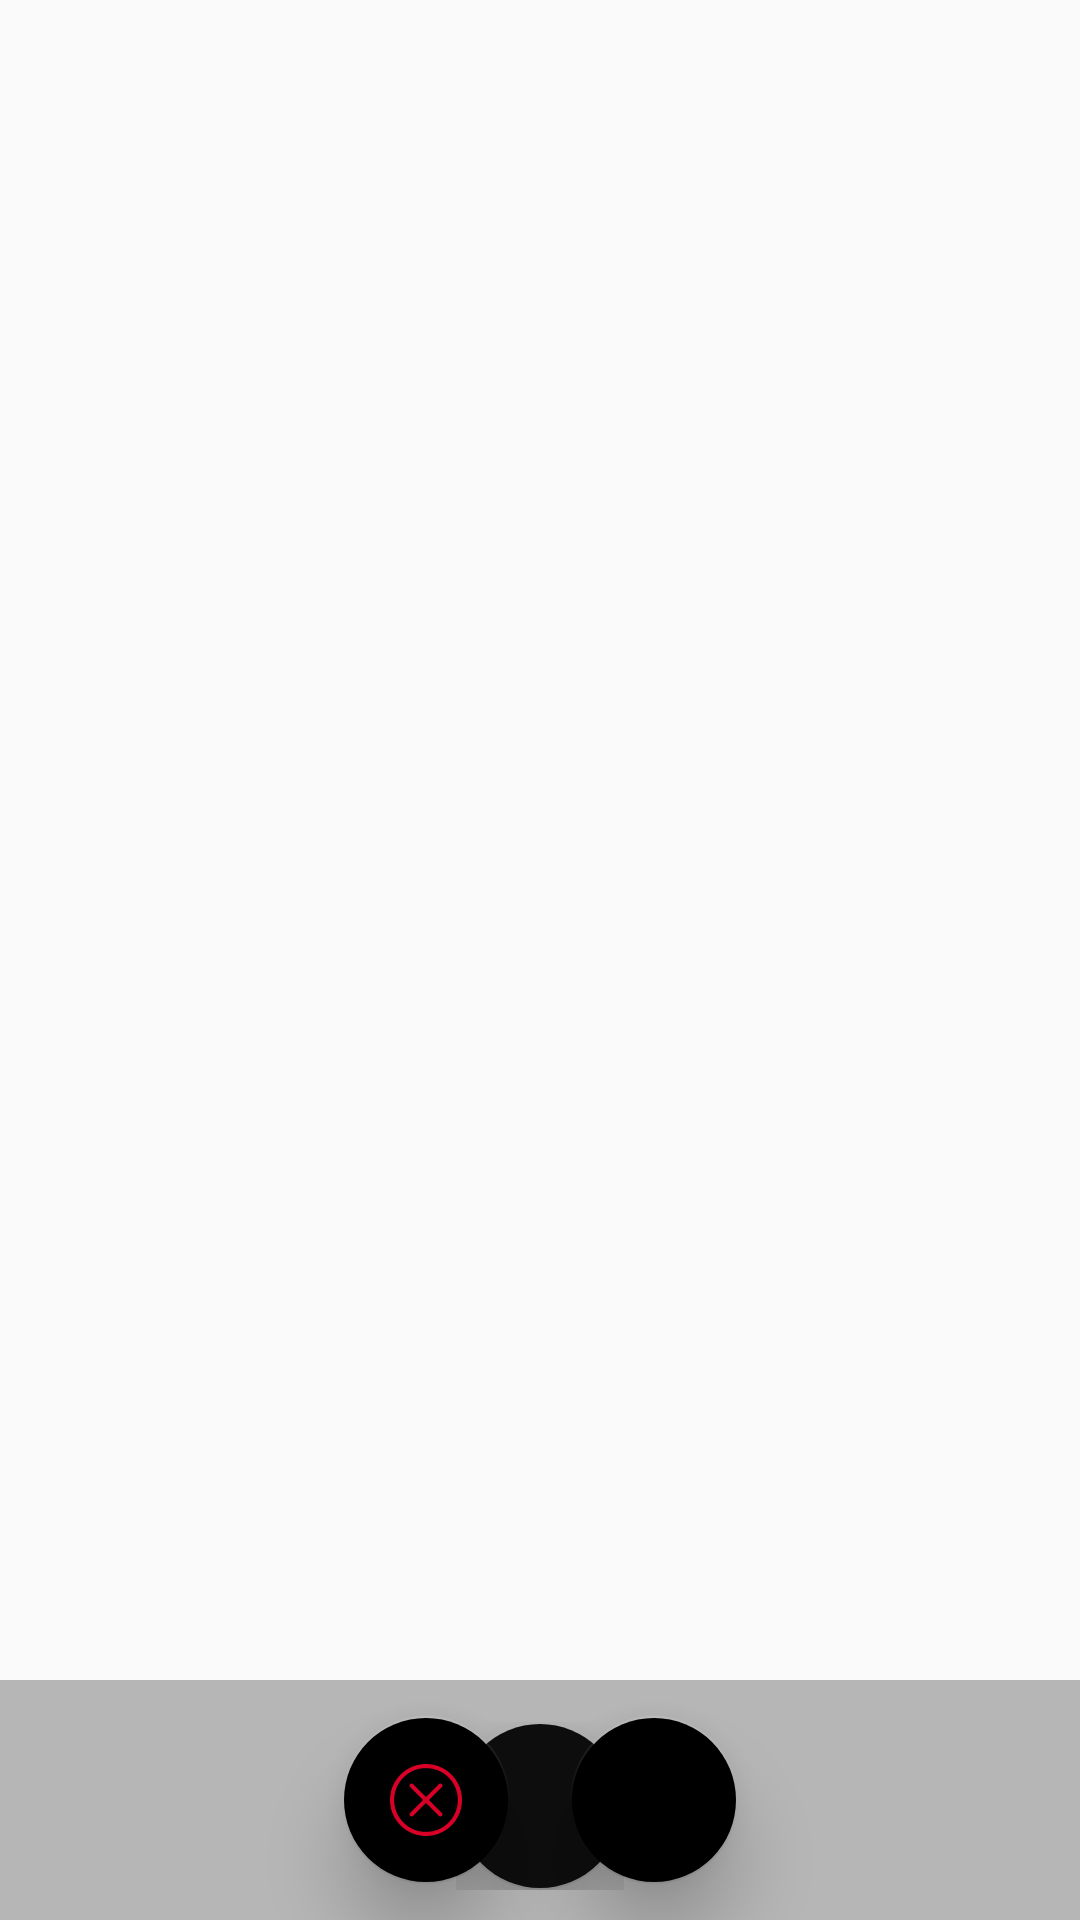

Layout XML and referenced resources for this Android screen:
<!-- AndroidManifest.xml: application theme AppTheme -->
<!-- res/layout/activity_camera.xml -->
<?xml version="1.0" encoding="utf-8"?>
<RelativeLayout xmlns:android="http://schemas.android.com/apk/res/android"
    xmlns:cardview="http://schemas.android.com/apk/res-auto"
    xmlns:tools="http://schemas.android.com/tools"
    android:background="@null"
    android:layout_width="match_parent"
    android:layout_height="match_parent"
    android:orientation="vertical"
    tools:context=".CameraActivity">

    <FrameLayout
        android:id="@+id/camera_preview"
        android:layout_width="fill_parent"
        android:layout_height="fill_parent"
        android:layout_weight="1">
    </FrameLayout>

    <RelativeLayout
        android:layout_width="wrap_content"
        android:layout_height="wrap_content"
        android:layout_centerHorizontal="true"
        android:layout_alignBottom="@+id/camera_preview"
        android:layout_margin="@dimen/btn_margin_10dp"
        android:onClick="takePhoto"
        android:clickable="true">

        <android.support.design.widget.FloatingActionButton
            android:id="@+id/button_cap_camera"
            android:layout_width="wrap_content"
            android:layout_height="wrap_content"
            android:src="@mipmap/ic_camera"
            cardview:backgroundTint="@null"
            cardview:elevation="@dimen/btn_elevation_15dp"
            android:layout_alignParentStart="true" />

    </RelativeLayout>

    <LinearLayout
        android:id="@+id/btn_accetp_and_dismiss"
        android:layout_width="match_parent"
        android:layout_height="@dimen/ly_size_80dp"
        android:background="@color/colorTransparent"
        android:orientation="horizontal"
        android:layout_alignBottom="@+id/camera_preview"
        android:gravity="center"
        android:weightSum="2">

        <android.support.design.widget.FloatingActionButton
            android:id="@+id/btn_cancel_camera"
            android:layout_width="wrap_content"
            android:layout_height="wrap_content"
            android:src="@mipmap/ic_cancel"
            android:onClick="backTakePhotoCamera"
            android:layout_margin="@dimen/btn_margin_10dp"
            android:layout_weight="1"
            cardview:backgroundTint="@null"
            cardview:elevation="@dimen/btn_elevation_15dp" />

        <android.support.design.widget.FloatingActionButton
            android:id="@+id/btn_save_camera"
            android:layout_width="wrap_content"
            android:layout_height="wrap_content"
            android:src="@mipmap/ic_save"
            android:onClick="takePhotoCamera"
            android:layout_margin="@dimen/btn_margin_10dp"
            android:layout_weight="1"
            cardview:backgroundTint="@null"
            cardview:elevation="@dimen/btn_elevation_15dp" />

    </LinearLayout>

</RelativeLayout>
<!-- resources referenced by this layout -->
<resources>
  <color name="colorTransparent">#53292929</color>
  <dimen name="btn_elevation_15dp">15dp</dimen>
  <dimen name="btn_margin_10dp">10dp</dimen>
  <dimen name="ly_size_80dp">80dp</dimen>
  <!-- mipmap ic_cancel: png bitmap (mipmap-hdpi, 866 bytes) -->
  <style name="AppTheme" parent="Theme.AppCompat.Light.DarkActionBar">
          
          <item name="colorPrimary">@color/colorPrimary</item>
          <item name="colorPrimaryDark">@color/colorPrimaryDark</item>
          <item name="colorAccent">@color/colorAccent</item>
      </style>
  <color name="colorPrimary">#3F51B5</color>
  <color name="colorPrimaryDark">#303F9F</color>
  <color name="colorAccent">#FF4081</color>
</resources>
